Photos from the image-classification dataset "dataset_v1_new" in the GitHub repository Shinecchi/HairBaldness. Its 6 classes are: bald, balding, healthy, mild thinning, moderate thinning, severe thinning.

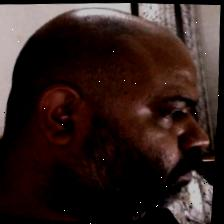
Label: balding

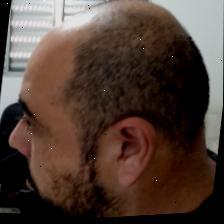
Label: moderate thinning

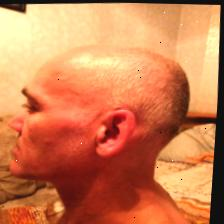
Label: bald

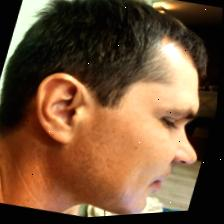
Label: healthy

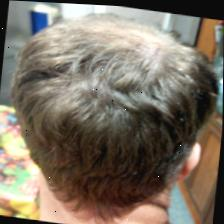
Label: mild thinning

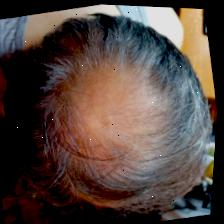
Label: severe thinning
